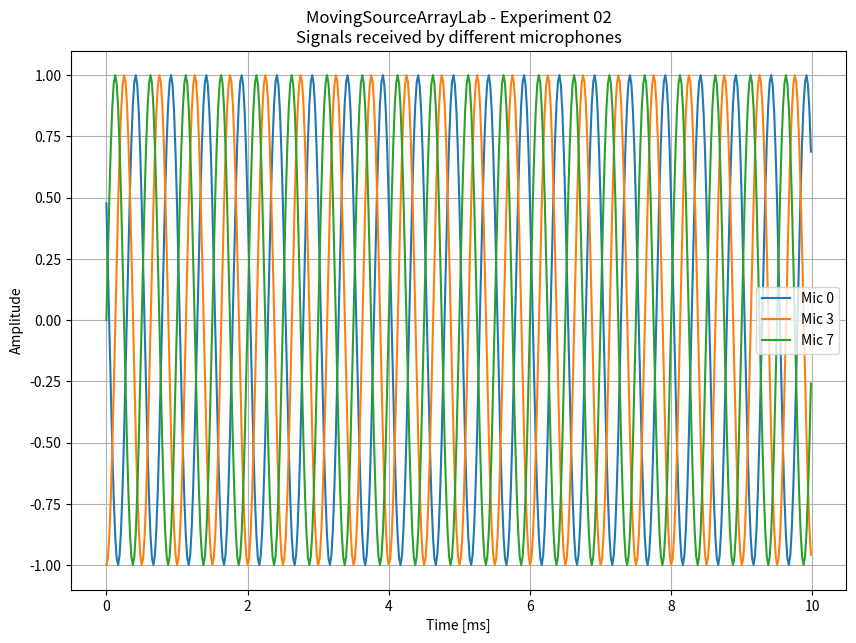

This chart was generated by the following Python code:
# 02) STATIC POINT SOURCE --> SIGNALS AT THE MICROPHONES

import numpy as np
import matplotlib.pyplot as plt

# FIXED PARAMETERS
c = 343.0 # sound velocity [m/s]
fs = 48000 # sampling frequency [Hz]
duration = 0.01 # signal duration [s]
f0 = 2000.0 # source frequency [Hz]

# MICROPHONE ARRAY
M = 8 # number of microphones
d = 0.05 # distance between microphones

mic_x = (np.arange(M) - (M-1)/2) * d # position of microphones centered in zero
mic_y = np.zeros(M)

# SOURCE POSITION
source_x = 0.30 # meters
source_y = 1.00 # meters

# SOURCE-MICROPHONE DISTANCE
distance = np.sqrt((source_x - mic_x)**2 + (source_y - mic_y)**2)

# absolute propagation times
arrival_times = distance/c

# relative delay with respect to the first-arriving microphone
relative_delays = arrival_times - np.min(arrival_times)

# TIME AXIS
N = int(fs*duration)
t = np.arange(N)/fs

# SOURCE SIGNAL
source_signal = np.sin(2 * np.pi * f0 * t)

# SIGNAL RECEIVED BY EACH MICROPHONE
mic_signals = np.zeros((M, N))

for m in range(M):
    tau = relative_delays[m]
    mic_signals[m, :] = np.sin(2 * np.pi * f0 * (t - tau))


# PRINT SOME INFORMATION
print()
print("Relative delays [ms]:")
print(relative_delays * 1e6)

print()
print("Relative delays [samples]:")
print(relative_delays * fs)

# PLOR FIRST THREE MICROPHONES
plt.figure(figsize=(10,7))

plt.plot(t*1000, mic_signals[0], label="Mic 0")
plt.plot(t*1000, mic_signals[3], label="Mic 3")
plt.plot(t*1000, mic_signals[7], label="Mic 7")

plt.xlabel("Time [ms]")
plt.ylabel("Amplitude")

plt.title(
    "MovingSourceArrayLab - Experiment 02\n"
    "Signals received by different microphones"
)

plt.grid()
plt.legend()

plt.show()
